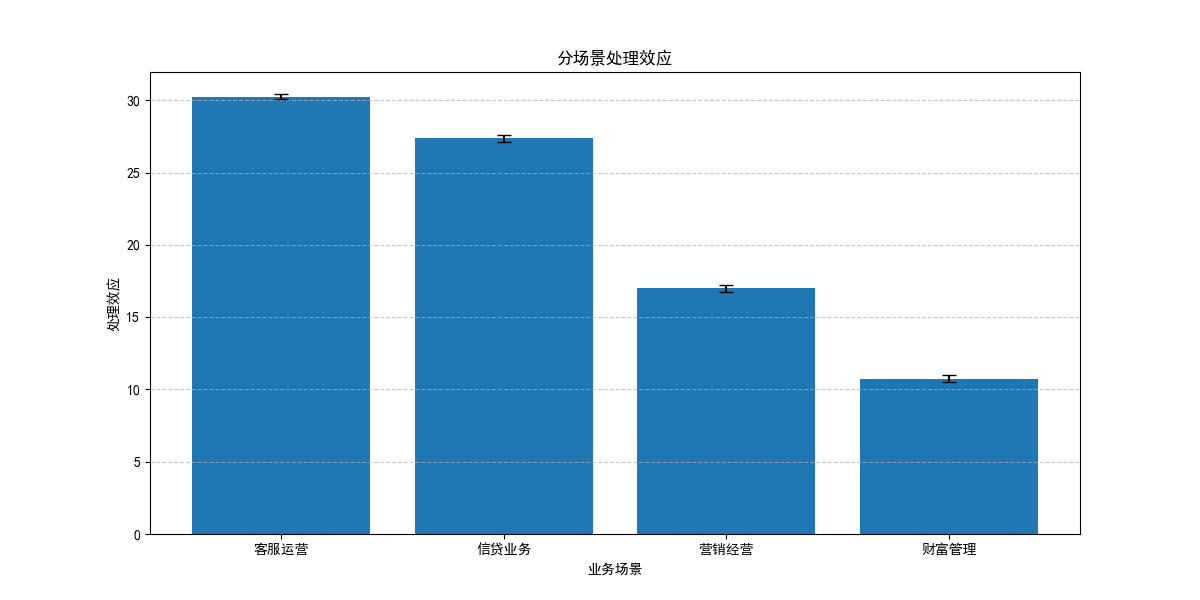

The table this chart was drawn from, first rows:
场景, 处理效应, 标准误, p值
客服运营, 30.25, 0.09686, 0.0
信贷业务, 27.36, 0.1189, 0.0
营销经营, 16.99, 0.1253, 0.0
财富管理, 10.75, 0.1092, 0.0
